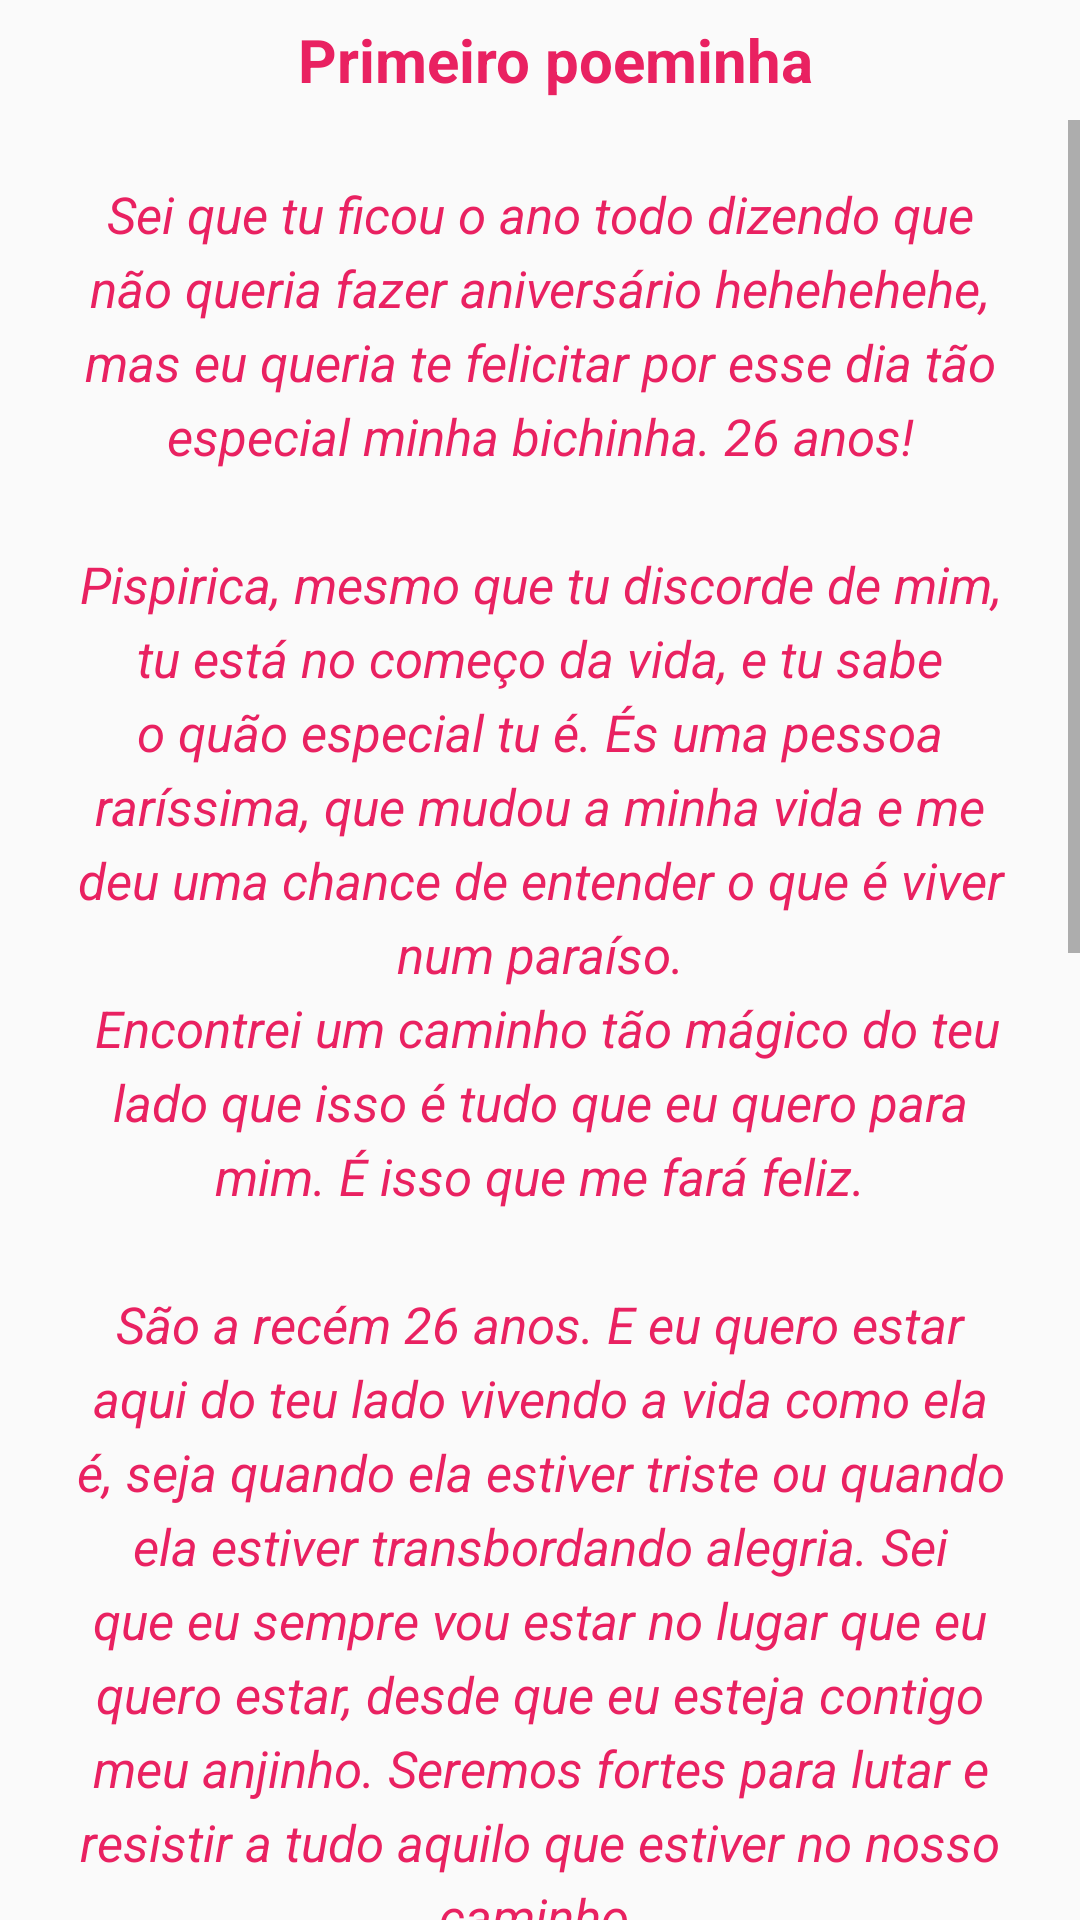

Reconstruct the res/layout file that produces this screen, plus the resources it refers to.
<!-- AndroidManifest.xml: application theme AppTheme -->
<!-- res/layout/poetry_internal.xml -->
<?xml version="1.0" encoding="utf-8"?>
<LinearLayout
    xmlns:android="http://schemas.android.com/apk/res/android"
    android:orientation="vertical"
    android:layout_width="match_parent"
    android:layout_height="match_parent">

    <LinearLayout
        android:orientation="horizontal"
        android:layout_width="match_parent"
        android:layout_height="40dp">

        <TextView
            android:id="@+id/poetry_title"
            android:layout_width="fill_parent"
            android:layout_height="40dp"
            android:text="Primeiro poeminha"
            android:textSize="20dp"
            android:paddingLeft="10dp"
            android:textColor="@color/pink"
            android:textStyle="bold"
            android:gravity="center"/>
    </LinearLayout>

    <ScrollView
        android:layout_width="fill_parent"
        android:layout_height="fill_parent">

        <TextView
            android:id="@+id/poetry_content"
            android:layout_width="fill_parent"
            android:layout_height="fill_parent"
            android:textColor="@color/pink"
            android:text="@string/happy_birthday_text"
            android:gravity="center"
            android:padding="20dp"
            android:textStyle="italic"
            android:textSize="17dp"
            android:lineSpacingExtra="5dp"/>

    </ScrollView>

</LinearLayout>
<!-- resources referenced by this layout -->
<resources>
  <color name="pink">#e92161</color>
  <string name="happy_birthday_text">
          Sei que tu ficou o ano todo dizendo que não queria fazer aniversário hehehehehe, mas eu queria te felicitar por esse dia tão especial minha bichinha. 26 anos!\n\nPispirica, mesmo que tu discorde de mim, tu está no começo da vida, e tu sabe o quão especial tu é. És uma pessoa raríssima, que mudou a minha vida e me deu uma chance de entender o que é viver num paraíso.\n Encontrei um caminho tão mágico do teu lado que isso é tudo que eu quero para mim. É isso que me fará feliz.\n\nSão a recém 26 anos. E eu quero estar aqui do teu lado vivendo a vida como ela é, seja quando ela estiver triste ou quando ela estiver transbordando alegria. Sei que eu sempre vou estar no lugar que eu quero estar, desde que eu esteja contigo meu anjinho. Seremos fortes para lutar e resistir a tudo aquilo que estiver no nosso caminho.\n\nTu não está sozinha minha pispiriquinha.\n\n
  É o teu dia meu amor, celebre, vibre e comemore. Tu merece toda felicidade deste mundo.\n\nDizem que a época dos vinte e tantos é a melhor época da vida, e  tu apareceu na minha vida justamente nesta fase. Por isso, mesmo sendo teu aniversário, eu quero que tu saiba que quem não poderia ter ganhado melhor presente, sou eu. Pois tenho a chance de todos os dias, te beijar, te abraçar e poder ficar olhando para os teus olhinhos de esmeralda. \n
  Nunca se deixe esquecer de quem tu é e de tudo que tu é capaz minha bichinha. Eu vou sempre estar aqui para te lembrar que tua capacidade não tem limites e que tu é a pessoa mais incrível desse mundo.\n\nDo teu fã número um.\n\nFeliz aniversário minha criancinha.\n\nTe amo muito.
      </string>
  <style name="AppTheme" parent="Theme.AppCompat.Light.DarkActionBar">
          
          <item name="colorPrimary">#e92161</item>
          <item name="colorPrimaryDark">#e92161</item>
          <item name="colorAccent">@color/colorAccent</item>
      </style>
  <color name="colorAccent">#FF4081</color>
</resources>
